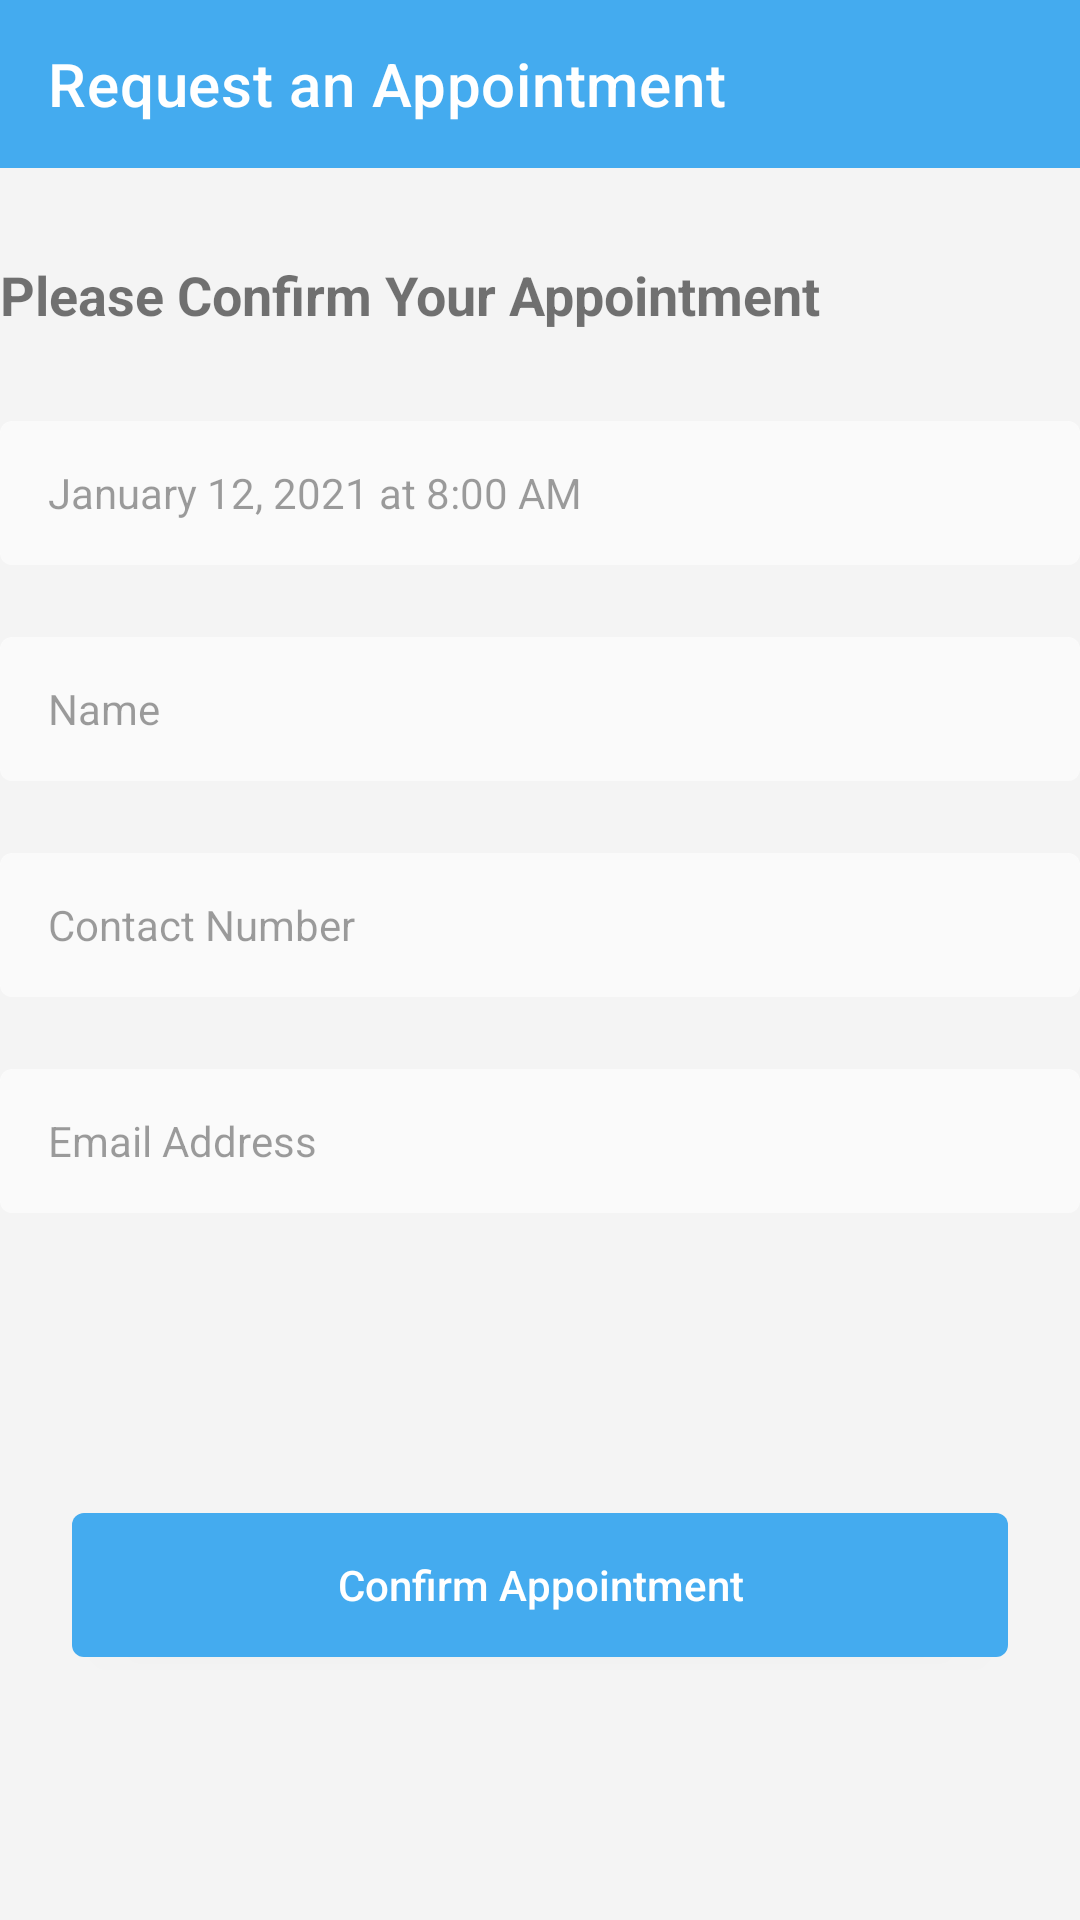

Produce the Android XML layout that renders to this screen, including the resource entries it uses.
<!-- AndroidManifest.xml: application theme Theme.Saloontion -->
<!-- res/layout/activity_request_appointment.xml -->
<?xml version="1.0" encoding="utf-8"?>
<androidx.constraintlayout.widget.ConstraintLayout xmlns:android="http://schemas.android.com/apk/res/android"
    xmlns:app="http://schemas.android.com/apk/res-auto"
    xmlns:tools="http://schemas.android.com/tools"
    android:layout_width="match_parent"
    android:layout_height="match_parent"
    android:background="@color/background"
    tools:context=".RequestAppointment">

    <androidx.appcompat.widget.Toolbar
        android:id="@+id/atool4"
        android:layout_width="match_parent"
        android:layout_height="wrap_content"
        android:background="@color/primary_color"
        app:layout_constraintStart_toStartOf="parent"
        app:layout_constraintTop_toTopOf="parent"
        app:title="Request an Appointment"
        app:titleTextColor="@color/white" />

    <TextView
        android:id="@+id/appoint"
        android:layout_width="wrap_content"
        android:layout_height="wrap_content"
        android:layout_marginStart="@dimen/margin"
        android:text="Please Confirm Your Appointment"
        android:textSize="18sp"
        android:textStyle="bold"
        android:layout_marginTop="30dp"
        app:layout_constraintStart_toStartOf="parent"
        app:layout_constraintTop_toBottomOf="@+id/atool4" />




    <EditText
        android:id="@+id/etDate"
        android:layout_width="0dp"
        android:layout_height="wrap_content"
        android:layout_marginHorizontal="@dimen/margin"
        android:layout_marginTop="30dp"
        android:paddingVertical="8dp"
        android:paddingHorizontal="16dp"
        android:background="@drawable/rounded_button"
        android:hint="January 12, 2021 at 8:00 AM"
        android:textSize="14sp"
        android:inputType="datetime"
        android:alpha="0.63"
        app:layout_constraintEnd_toEndOf="parent"
        app:layout_constraintStart_toStartOf="parent"
        app:layout_constraintTop_toBottomOf="@id/appoint" />



    <EditText
        android:id="@+id/etName"
        android:layout_width="0dp"
        android:layout_height="wrap_content"
        android:layout_marginHorizontal="@dimen/margin"
        android:layout_marginTop="24dp"
        android:paddingVertical="8dp"
        android:paddingHorizontal="16dp"
        android:background="@drawable/rounded_button"
        android:hint="Name"
        android:inputType="text"
        android:textSize="14sp"
        android:alpha="0.63"
        app:layout_constraintEnd_toEndOf="parent"
        app:layout_constraintStart_toStartOf="parent"
        app:layout_constraintTop_toBottomOf="@id/etDate" />


    <EditText
        android:id="@+id/contact"
        android:layout_width="0dp"
        android:paddingVertical="8dp"
        android:paddingHorizontal="16dp"
        android:background="@drawable/rounded_button"
        android:layout_height="wrap_content"
        android:layout_marginHorizontal="@dimen/margin"
        android:layout_marginTop="24dp"
        android:hint="Contact Number"
        android:inputType="phone"
        android:textSize="14sp"
        android:alpha="0.63"
        app:layout_constraintEnd_toEndOf="parent"
        app:layout_constraintStart_toStartOf="parent"

        app:layout_constraintTop_toBottomOf="@id/etName" />


    <EditText
        android:id="@+id/etEmail"
        android:layout_width="0dp"
        android:layout_height="wrap_content"
        android:layout_marginHorizontal="@dimen/margin"
        android:paddingVertical="8dp"
        android:paddingHorizontal="16dp"
        android:background="@drawable/rounded_button"
        android:layout_marginTop="24dp"
        android:hint="Email Address"
        android:inputType="textEmailAddress"
        android:textSize="14sp"
        android:alpha="0.63"
        app:layout_constraintEnd_toEndOf="parent"
        app:layout_constraintStart_toStartOf="parent"

        app:layout_constraintTop_toBottomOf="@id/contact" />

    <Button
        android:id="@+id/confirm"
        android:layout_width="0dp"
        android:layout_height="wrap_content"
        android:layout_marginHorizontal="24dp"
        android:layout_marginTop="100dp"
        android:background="@drawable/rounded_button"
        android:text="Confirm Appointment"
        android:textAllCaps="false"
        android:textColor="@color/button_text"
        android:backgroundTint="@color/theme_color"
        app:layout_constraintEnd_toEndOf="parent"
        app:layout_constraintStart_toStartOf="parent"
        app:layout_constraintTop_toBottomOf="@id/etEmail" />








</androidx.constraintlayout.widget.ConstraintLayout>
<!-- resources referenced by this layout -->
<resources>
  <color name="background">#F4F4F4</color>
  <color name="button_text">#FFFFFF</color>
  <color name="primary_color">#44ABEF</color>
  <color name="theme_color">#44ABEF</color>
  <color name="white">#FFFFFF</color>
  <!-- drawable rounded_button (drawable) -->
  <?xml version="1.0" encoding="utf-8"?>
  <shape xmlns:android="http://schemas.android.com/apk/res/android">
      <solid android:color="@color/white" />
      <corners android:radius="4dp"/>
      <size android:height="48dp"/>
  
  </shape>
  <style name="Theme.Saloontion" parent="Theme.MaterialComponents.DayNight.NoActionBar">
          
          <item name="colorPrimary">@color/purple_500</item>
          <item name="colorPrimaryVariant">@color/purple_700</item>
          <item name="colorOnPrimary">@color/white</item>
          
          <item name="colorSecondary">@color/teal_200</item>
          <item name="colorSecondaryVariant">@color/teal_700</item>
          <item name="colorOnSecondary">@color/black</item>
          
          <item name="android:statusBarColor" tools:targetApi="l">?attr/colorPrimaryVariant</item>
          
  
      </style>
  <color name="purple_500">#44ABEF</color>
  <color name="purple_700">#44ABEF</color>
  <color name="teal_200">#FF03DAC5</color>
  <color name="teal_700">#FF018786</color>
  <color name="black">#FF000000</color>
</resources>
